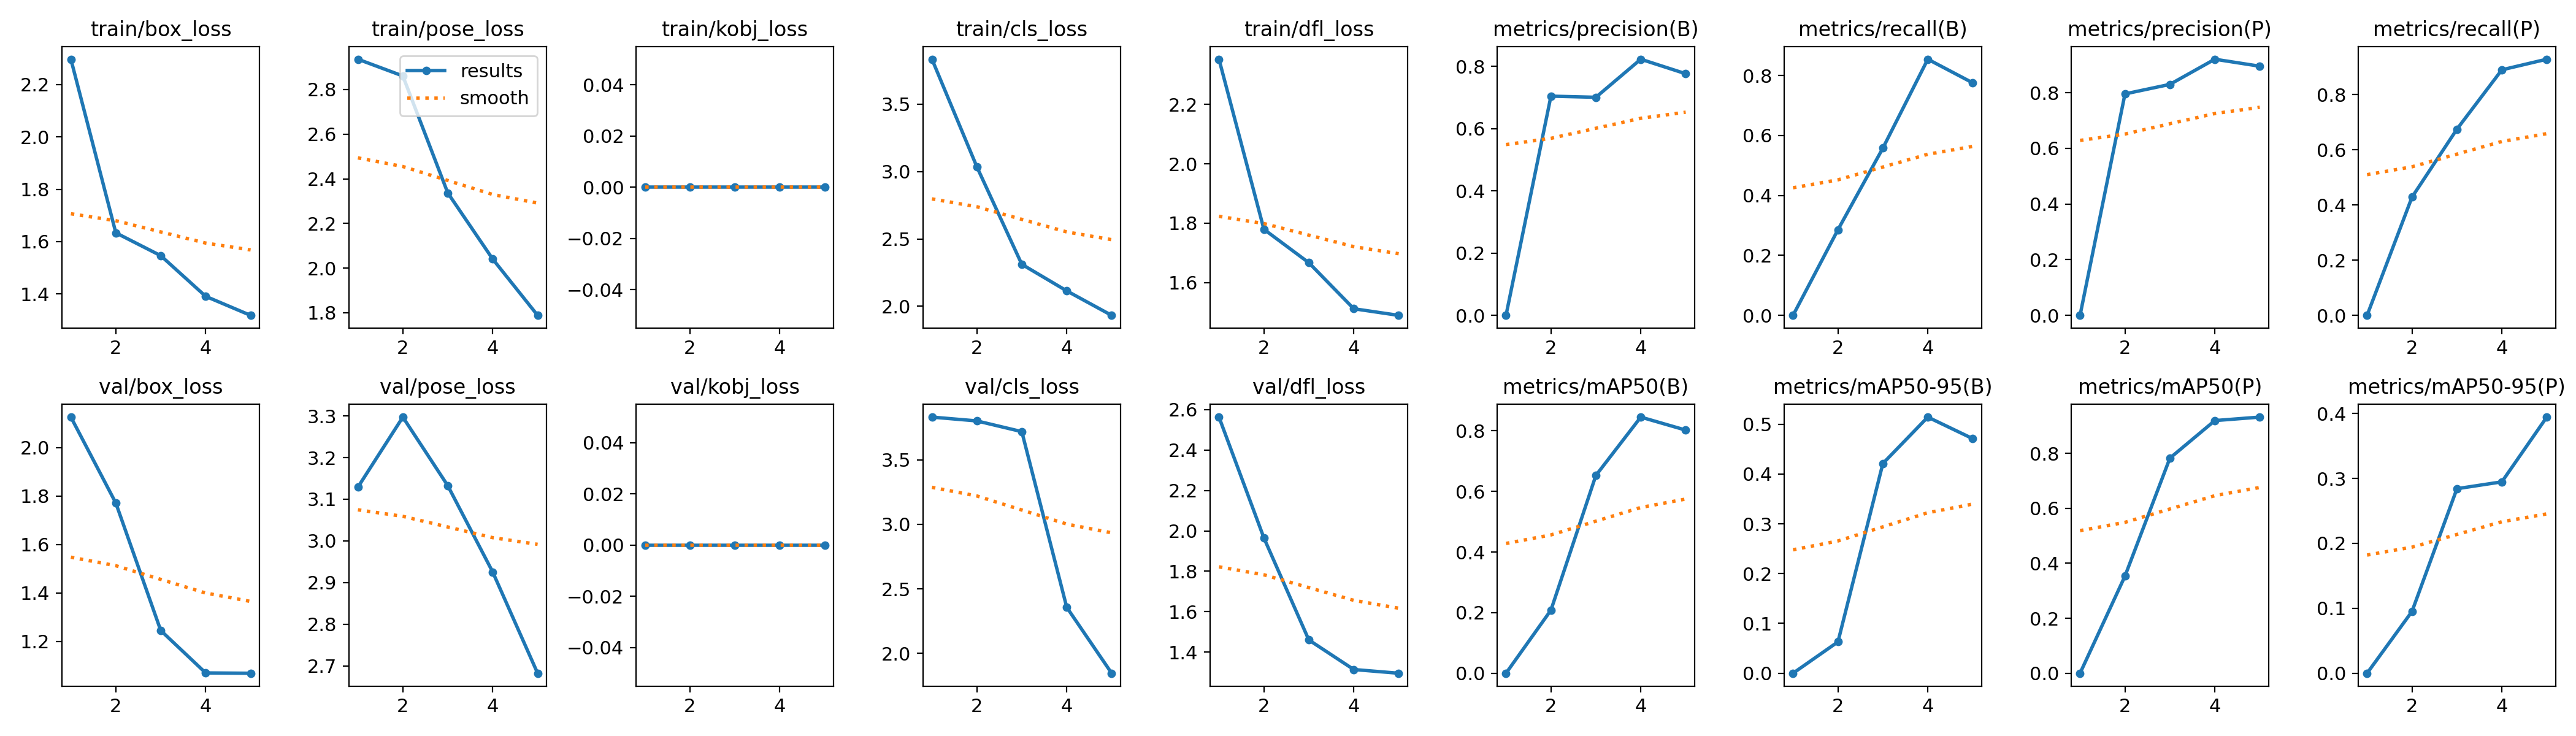

Data behind this chart, as committed beside it:
epoch, time, train/box_loss, train/pose_loss, train/kobj_loss, train/cls_loss, train/dfl_loss, metrics/precision(B), metrics/recall(B), metrics/mAP50(B), metrics/mAP50-95(B), metrics/precision(P), metrics/recall(P), metrics/mAP50(P), metrics/mAP50-95(P), val/box_loss, val/pose_loss, val/kobj_loss, val/cls_loss, val/dfl_loss, lr/pg0, lr/pg1, lr/pg2
1, 11, 2.297, 2.936, 0, 3.834, 2.352, 0, 0, 0, 0, 0, 0, 0, 0, 2.127, 3.129, 0, 3.832, 2.562, 6.668e-05, 6.668e-05, 6.668e-05
2, 21.24, 1.634, 2.861, 0, 3.035, 1.78, 0.7044, 0.2857, 0.2082, 0.06303, 0.7954, 0.4286, 0.3534, 0.09517, 1.771, 3.297, 0, 3.802, 1.965, 0.0001203, 0.0001203, 0.0001203
3, 31.17, 1.546, 2.337, 0, 2.312, 1.667, 0.7008, 0.5579, 0.6526, 0.4212, 0.8296, 0.6749, 0.7823, 0.2842, 1.244, 3.133, 0, 3.719, 1.461, 0.000141, 0.000141, 0.000141
4, 41.04, 1.391, 2.041, 0, 2.114, 1.512, 0.8231, 0.8544, 0.8452, 0.5143, 0.92, 0.8901, 0.9189, 0.2948, 1.069, 2.925, 0, 2.357, 1.315, 0.0001286, 0.0001286, 0.0001286
5, 50.8, 1.318, 1.788, 0, 1.933, 1.49, 0.7765, 0.7755, 0.8023, 0.471, 0.8949, 0.9286, 0.9316, 0.3945, 1.068, 2.682, 0, 1.845, 1.296, 8.32166e-05, 8.32166e-05, 8.32166e-05
